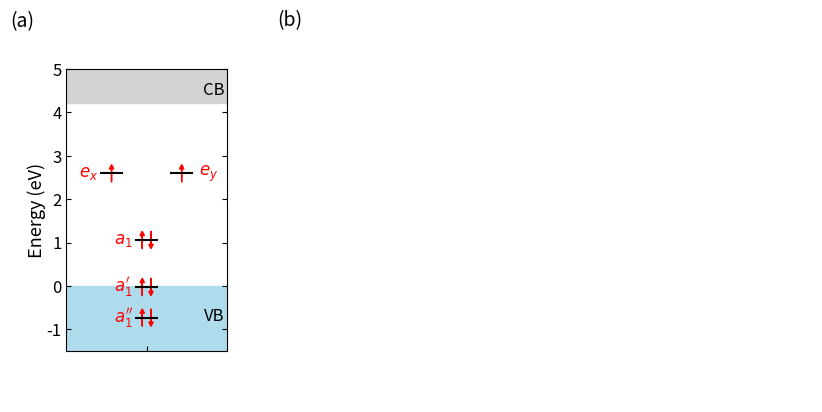

Python code for this plot: (Note: this script raises an exception after producing the figure.)
#!/usr/bin/env python

import sys
import numpy as np
import matplotlib.pyplot as plt
plt.rcParams.update({'font.size': 12})
import matplotlib.patches as patches
from matplotlib.lines import Line2D
from matplotlib.gridspec import GridSpec
import os
from matplotlib.cbook import get_sample_data
from mpl_toolkits.axes_grid1.inset_locator import inset_axes
from matplotlib import cm
from matplotlib.patches import ConnectionPatch
import numpy.polynomial.hermite as Herm
import math
import os

current_working_directory = os.getcwd()

########
# Plot #
########

fig = plt.figure(figsize=(10, 4))

gs = GridSpec(nrows=3, ncols=3, height_ratios=[0.1, 1, 0.1],
                                width_ratios=[0.1, 0.3, 1], 
                                hspace=0.2, wspace=0.2,
                                left=0.05, right=0.9, 
                                bottom=0.02, top=0.98)

ax1 = fig.add_subplot(gs[1, 1])
ax2 = fig.add_subplot(gs[:, 2])

#############
# KS levels #
#############

# list the important KS orbitals
DDH_orbitals = dict()
DDH_orbitals["label"] = [
    ["a1pp", "a1p", "a1", "ex", "ey"],
]
DDH_orbitals["index"] = [
    [1009, 1019, 1022, 1023, 1024],
]
DDH_orbitals["energies"] = [
    [12.5172, 13.2243, 14.3056, 15.8398, 15.8399],
]

DDH_hhPS = np.array([13.2452, 17.4679])

hhup = DDH_orbitals["energies"][0] - DDH_hhPS[0]

my_ylim = np.array([-1.5, 5])

ax1.fill_between(np.linspace(-0.1,1.1,10),
                 [my_ylim[0] for i in range(10)], [DDH_hhPS[0]-DDH_hhPS[0] for i in range(10)],
                 color='#AFDCEC')
ax1.fill_between(np.linspace(-0.1,1.1,10),
                 [my_ylim[1] for i in range(10)], [DDH_hhPS[1]-DDH_hhPS[0] for i in range(10)],
                 color='#D3D3D3')

ax1.text(x=0.96, y=4.4, s='CB', ha='center')
ax1.text(x=0.96, y=-0.8, s='VB', ha='center')

# spin up
ax1.hlines(y=hhup[0], xmin=0.42, xmax=0.58, color='black', linestyle='-', linewidth=1.5)
ax1.hlines(y=hhup[1], xmin=0.42, xmax=0.58, color='black', linestyle='-', linewidth=1.5)
ax1.hlines(y=hhup[2], xmin=0.42, xmax=0.58, color='black', linestyle='-', linewidth=1.5)
ax1.hlines(y=hhup[3], xmin=0.18, xmax=0.34, color='black', linestyle='-', linewidth=1.5)
ax1.hlines(y=hhup[4], xmin=0.66, xmax=0.82, color='black', linestyle='-', linewidth=1.5)

ax1.arrow(0.47, hhup[0]-0.2, 0., 0.3, head_width=0.03, head_length=0.1, color='red')
ax1.arrow(0.53, hhup[0]-0.2 + 0.4, 0., -0.3, head_width=0.03, head_length=0.1, color='red')
ax1.arrow(0.47, hhup[1]-0.2, 0., 0.3, head_width=0.03, head_length=0.1, color='red')
ax1.arrow(0.53, hhup[1]-0.2 + 0.4, 0., -0.3, head_width=0.03, head_length=0.1, color='red')
ax1.arrow(0.47, hhup[2]-0.2, 0., 0.3, head_width=0.03, head_length=0.1, color='red')
ax1.arrow(0.53, hhup[2]-0.2 + 0.4, 0., -0.3, head_width=0.03, head_length=0.1, color='red')
ax1.arrow(0.26, hhup[3]-0.2, 0., 0.3, head_width=0.03, head_length=0.1, color='red', linestyle='-')
ax1.arrow(0.74, hhup[4]-0.2, 0., 0.3, head_width=0.03, head_length=0.1, color='red', linestyle='-')

ax1.text(x=0.28, y=hhup[0], s='$a_1^{\prime\prime}$', va='center', color='red', fontsize=12)
ax1.text(x=0.28, y=hhup[1], s='$a_1^{\prime}$', va='center', color='red', fontsize=12)
ax1.text(x=0.28, y=hhup[2], s='$a_1$', va='center', color='red', fontsize=12)
ax1.text(x=0.04, y=hhup[3], s='$e_x$', va='center', color='red', fontsize=12)
ax1.text(x=0.86, y=hhup[4], s='$e_y$', va='center', color='red', fontsize=12)

ax1.set_xlim([-0.05, 1.05])
ax1.set_ylim(my_ylim)
ax1.tick_params(direction='in')
ax1.yaxis.set_ticks_position('both')
ax1.set_xticks([0.5])
ax1.set_xticklabels([])
ax1.set_ylabel("Energy (eV)", labelpad=0, fontsize=13)

ax1.text(x=-0.35, y=1.15, s='(a)', fontsize=14, transform=ax1.transAxes)
ax2.text(x=0.0, y=0.98, s='(b)', fontsize=14, transform=ax2.transAxes)

###############
# KS orbitals #
###############

ax2.axis('off')
ax2.set_xlim((0, 1))
ax2.set_ylim((0, 1))
cwd = os.getcwd()
im1 = plt.imread(get_sample_data(current_working_directory + '/a1pp.jpg'))
newax = fig.add_axes([0.4, -0.1, 0.15, 1], anchor='NE')
newax.imshow(im1)
newax.axis('off')
im2 = plt.imread(get_sample_data(current_working_directory + '/a1p.jpg'))
newax = fig.add_axes([0.6, -0.1, 0.15, 1], anchor='NE')
newax.imshow(im2)
newax.axis('off')
im3 = plt.imread(get_sample_data(current_working_directory + '/a1.jpg'))
newax = fig.add_axes([0.8, -0.1, 0.15, 1], anchor='NE')
newax.imshow(im3)
newax.axis('off')

im4 = plt.imread(get_sample_data(current_working_directory + '/ex.jpg'))
newax = fig.add_axes([0.5, -0.55, 0.15, 1], anchor='NE')
newax.imshow(im4)
newax.axis('off')
im5 = plt.imread(get_sample_data(current_working_directory + '/ey.jpg'))
newax = fig.add_axes([0.7, -0.55, 0.15, 1], anchor='NE')
newax.imshow(im5)
newax.axis('off')

ax2.text(x=0.20, y=0.94, s='$a_1^{\prime\prime}$', fontsize=12, ha='center', transform=ax2.transAxes)
ax2.text(x=0.58, y=0.94, s='$a_1^{\prime}$', fontsize=12, ha='center', transform=ax2.transAxes)
ax2.text(x=0.96, y=0.94, s='$a_1$', fontsize=12, ha='center', transform=ax2.transAxes)

ax2.text(x=0.39, y=0.47, s='$e_x$', fontsize=12, ha='center', transform=ax2.transAxes)
ax2.text(x=0.77, y=0.47, s='$e_y$', fontsize=12, ha='center', transform=ax2.transAxes)

plt.savefig('figure_s2.pdf', dpi=500, bbox_inches='tight')